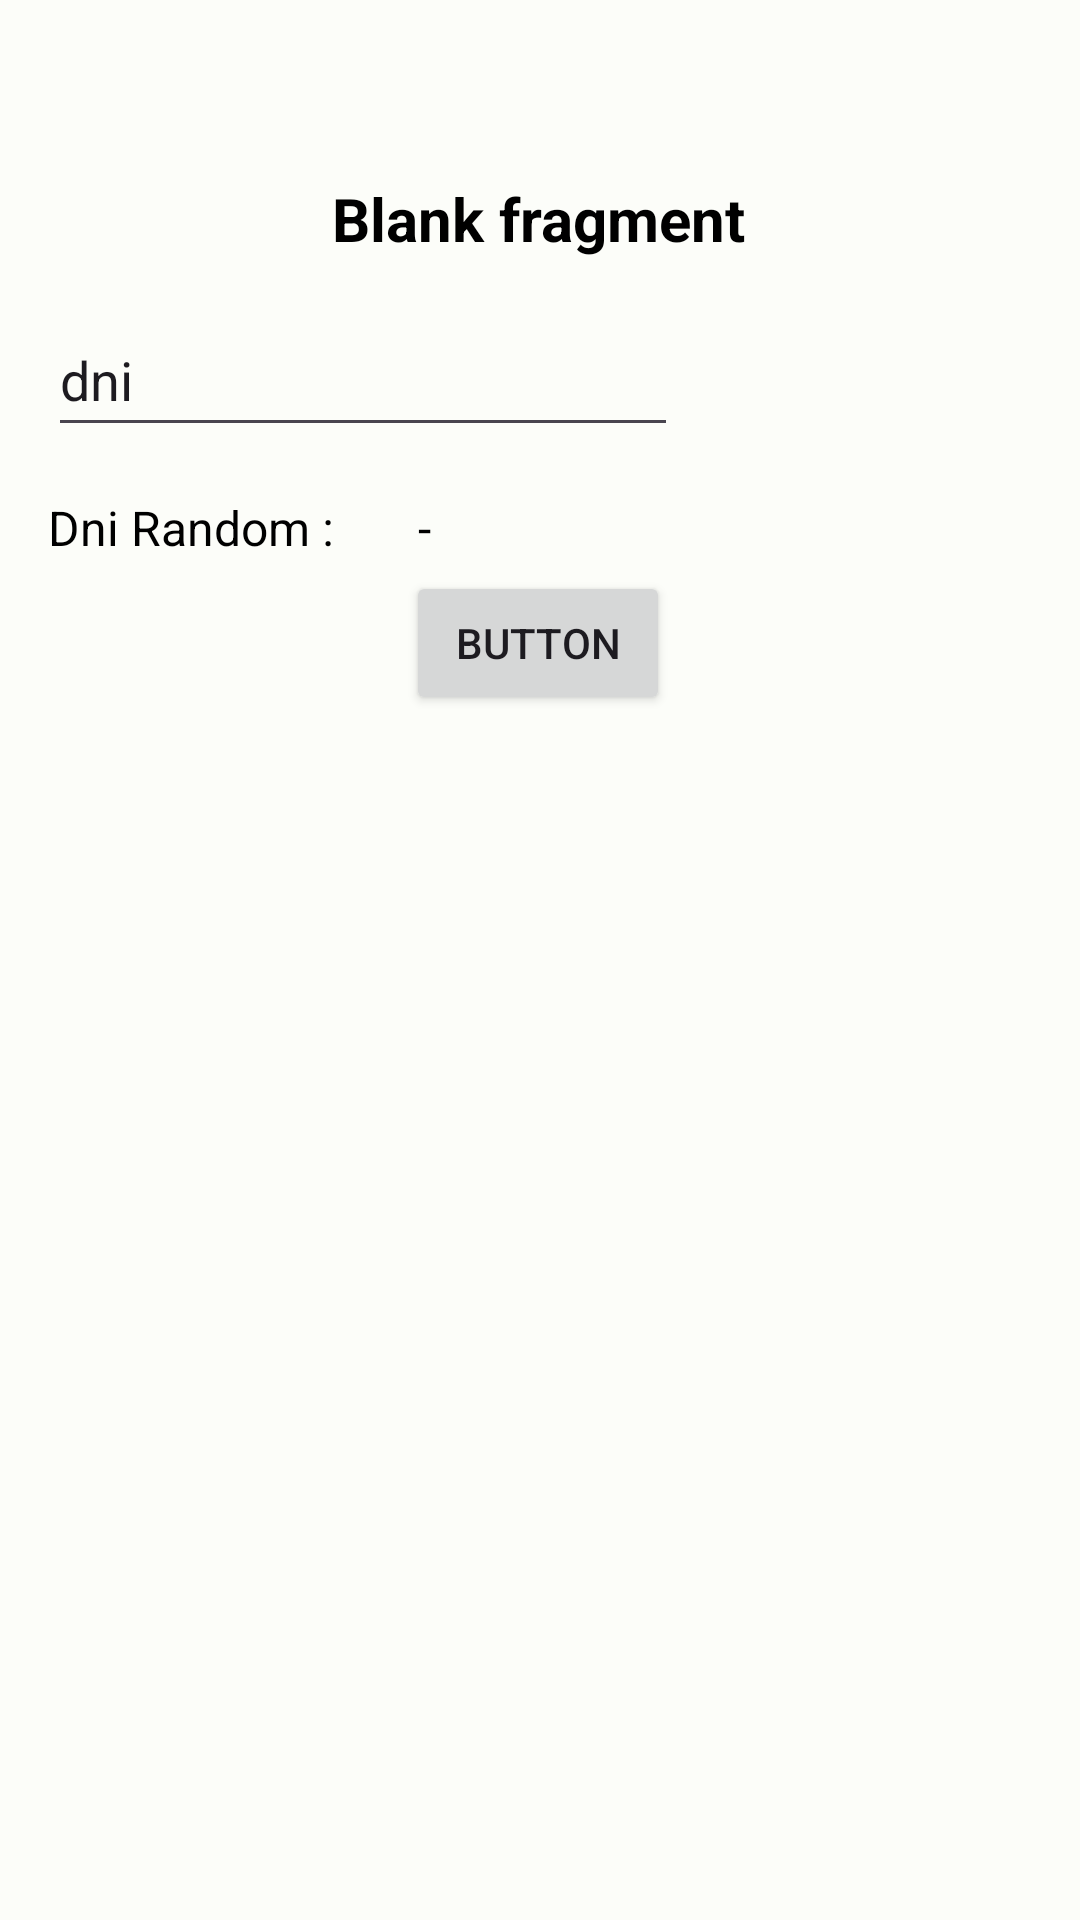

Here is an Android app screen rendered from its layout file. Give the layout XML and the strings, colors and styles it references.
<!-- AndroidManifest.xml: application theme Theme.Clase6 -->
<!-- res/layout/fragment_blank.xml -->
<?xml version="1.0" encoding="utf-8"?>
<androidx.constraintlayout.widget.ConstraintLayout xmlns:android="http://schemas.android.com/apk/res/android"
    xmlns:app="http://schemas.android.com/apk/res-auto"
    xmlns:tools="http://schemas.android.com/tools"
    android:id="@+id/frameLayout"
    android:layout_width="match_parent"
    android:layout_height="match_parent"
    android:background="#FCFDF9"
    tools:context=".fragmentos.BlankFragment">

    

    <TextView
        android:id="@+id/textView"
        android:layout_width="wrap_content"
        android:layout_height="wrap_content"
        android:text="@string/hello_blank_fragment"
        android:textColor="@color/black"
        android:textSize="20sp"
        android:textStyle="bold"
        app:layout_constraintBottom_toBottomOf="parent"
        app:layout_constraintEnd_toEndOf="parent"
        app:layout_constraintHorizontal_bias="0.498"
        app:layout_constraintStart_toStartOf="parent"
        app:layout_constraintTop_toTopOf="parent"
        app:layout_constraintVertical_bias="0.097" />

    <Button
        android:id="@+id/button"
        android:layout_width="wrap_content"
        android:layout_height="wrap_content"
        android:layout_marginTop="104dp"
        android:text="Button"
        app:layout_constraintEnd_toEndOf="parent"
        app:layout_constraintHorizontal_bias="0.498"
        app:layout_constraintStart_toStartOf="parent"
        app:layout_constraintTop_toBottomOf="@+id/textView" />

    <TextView
        android:id="@+id/textViewDNIRandom"
        android:layout_width="wrap_content"
        android:layout_height="wrap_content"
        android:layout_marginStart="24dp"
        android:layout_marginTop="16dp"
        android:text=" - "
        android:textColor="#000000"
        android:textSize="16sp"
        app:layout_constraintStart_toEndOf="@+id/textView6"
        app:layout_constraintTop_toBottomOf="@+id/editTextDni" />

    <EditText
        android:id="@+id/editTextDni"
        android:layout_width="wrap_content"
        android:layout_height="48dp"
        android:layout_marginStart="16dp"
        android:layout_marginTop="14dp"
        android:layout_marginBottom="61dp"
        android:ems="10"
        android:inputType="text"
        android:text="@string/textDNI"
        app:layout_constraintBottom_toBottomOf="@+id/button"
        app:layout_constraintStart_toStartOf="parent"
        app:layout_constraintTop_toBottomOf="@+id/textView"
        app:layout_constraintVertical_bias="0.025" />

    <TextView
        android:id="@+id/textView6"
        android:layout_width="wrap_content"
        android:layout_height="wrap_content"
        android:layout_marginStart="16dp"
        android:layout_marginTop="16dp"
        android:text="Dni Random :"
        android:textColor="@color/black"
        android:textSize="16sp"
        app:layout_constraintStart_toStartOf="parent"
        app:layout_constraintTop_toBottomOf="@+id/editTextDni" />

</androidx.constraintlayout.widget.ConstraintLayout>
<!-- resources referenced by this layout -->
<resources>
  <string name="hello_blank_fragment">Blank fragment</string>
  <string name="textDNI">dni</string>
  <style name="Theme.Clase6" parent="Base.Theme.Clase6" />
  <style name="Base.Theme.Clase6" parent="Theme.Material3.Light.NoActionBar">
          
          
      </style>
  <!-- not gathered from this repository: default colours our renderer supplied (Android Studio template values) -->
  <color name="black">#FF000000</color>
</resources>
